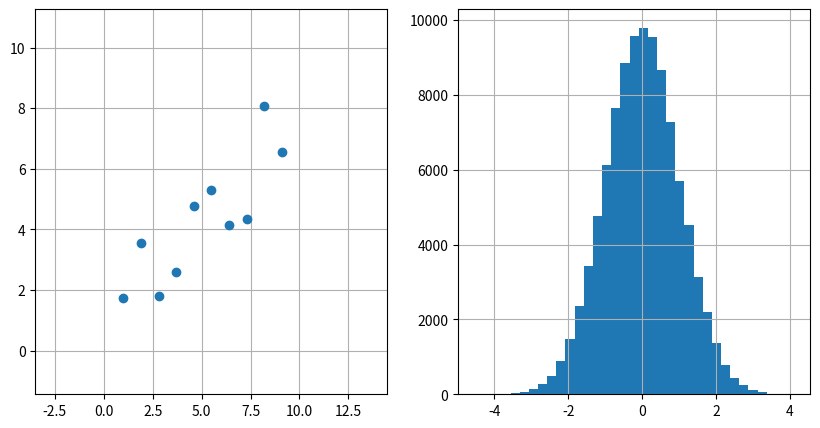

This figure's Python source:
import csv
from pathlib import Path

import numpy as np
import matplotlib.pyplot as plt
from tqdm import tqdm


# Fixing random state for reproducibility
np.random.seed(19680801)


def linear_function(x: np.array, w: float=None, b: float=None) -> float:

    y = w * x + b
    return y


def generate_linear_data(data_size: int=20, mu: float=0, sigma: float=1.0,
                         weight: float=None, bias: float=None,
                         x_limits: tuple=None, deviations_histogram: bool=False,
                         plot_line: bool=False):

    # Create the graph figures
    if deviations_histogram:
        plt.figure(figsize=(10, 5))
    else:
        plt.figure(figsize=(5, 5))

    # Data plot
    if deviations_histogram:
        plt.subplot(121)

    # x values operations
    if x_limits is None:
        x_limits = (1, 10)

    x_range = x_limits[1] - x_limits[0]

    # Create x values of the data points
    x = []
    for i in range(data_size):
        x.append(x_limits[0] + (x_range / data_size) * i)

    # Weight and bias generation
    if weight is None:
        weight = np.random.uniform(low=0, high=1)
    if bias is None:
        bias = np.random.uniform(low=-1, high=1)

    print("Weight = {}".format(weight))
    print("Bias = {}".format(bias))

    # Generate random deviations from a normal distribution N(mu, sigma^2)
    deviations = np.random.randn(data_size) * sigma + mu

    # Create y values of the data points as y = (weight * x + bias) + deviation
    prediction = [value * weight + bias for value in x]
    y = prediction + deviations

    plt.plot(x, y, 'o')

    if plot_line:
        # TODO: Plot weight and bias to the graph
        line_extra_space = 0.25
        x_line = []
        line_x_min = x_limits[0] - x_range * line_extra_space
        line_x_max = x_limits[1] + x_range * line_extra_space
        line_range = line_x_max - line_x_min
        for i in range(data_size):
            x_line.append(line_x_min + (line_range / data_size) * i )

        y_line = [value * weight + bias for value in x_line]
        plt.plot(x_line, y_line)
    else:
        extra_space = 0.5
        plt.xlim((x_limits[0] - x_range * extra_space, x_limits[1] + x_range * extra_space))
        y_range = max(y) - min(y)
        plt.ylim((min(y) - y_range * extra_space, max(y) + y_range * extra_space))


    plt.grid()

    if deviations_histogram:
        # TODO: Plot mu and sigma to the graph
        plt.subplot(122)
        data = np.random.randn(100000) * sigma + mu
        plt.hist(data, bins=35)
        plt.grid()

    # TODO: Continue from here
    data_file = Path("data.csv")
    if data_file.exists():
        data_file.unlink()

    with open("data.csv", 'a', newline='') as csvfile:
        writer = csv.writer(csvfile)

        writer.writerow(["x", "y"])
        for i in tqdm(range(len(x))):
            writer.writerow([x[i], y[i]])



    plt.show()


def main():

    generate_linear_data(data_size=10, deviations_histogram=True)

if __name__ == '__main__':
    main()
